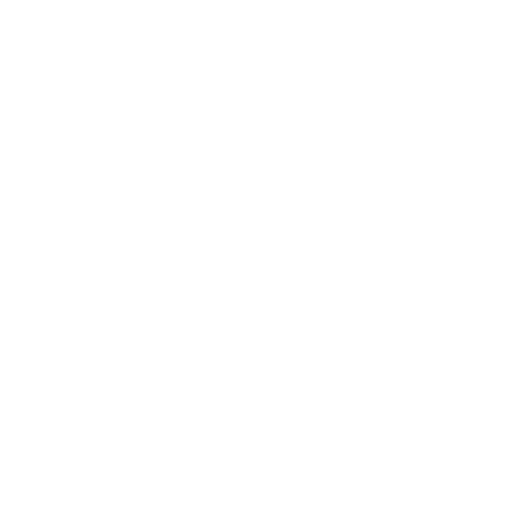
t = 0.00 s
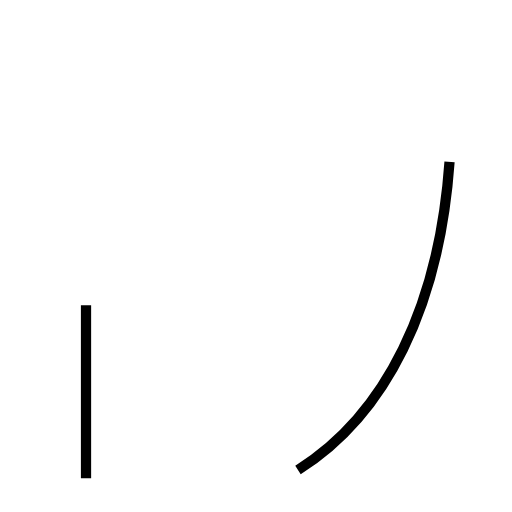
t = 1.55 s
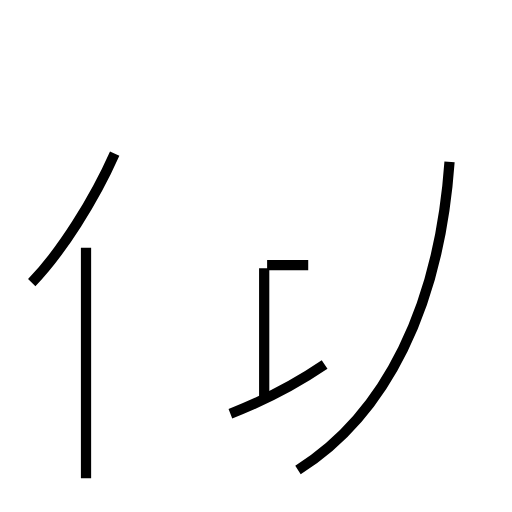
t = 2.98 s
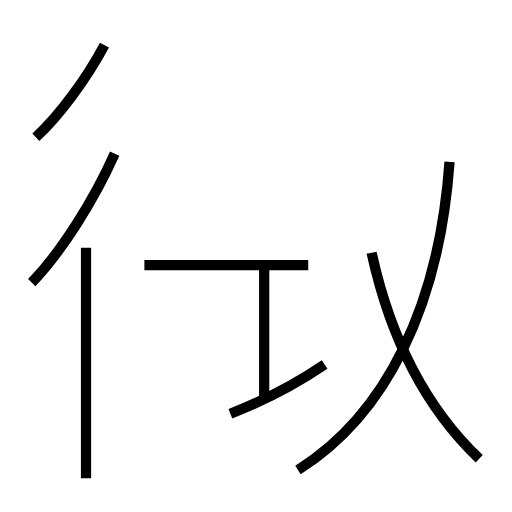
t = 4.37 s
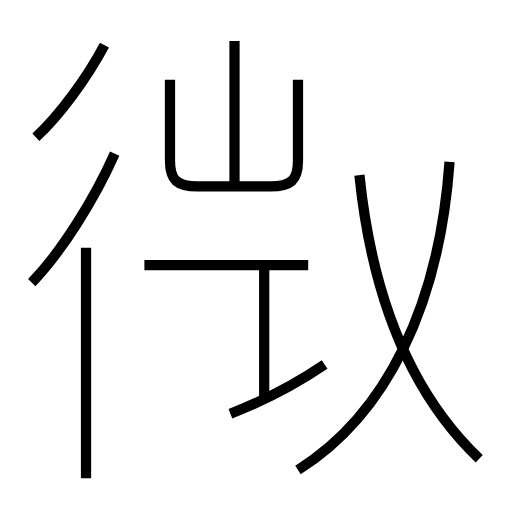
t = 5.97 s
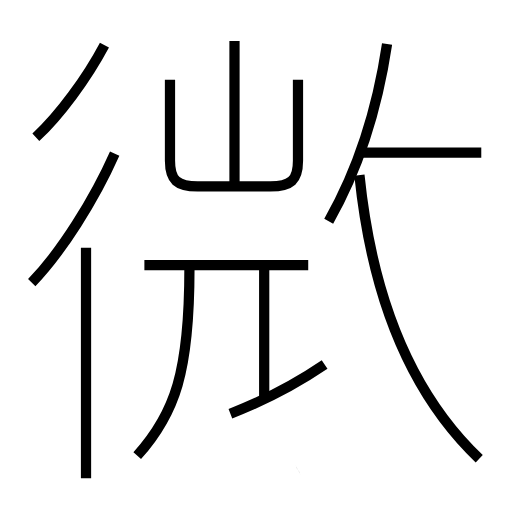
t = 7.46 s

The animated SVG that drew these frames (rendered in a browser with its animation timeline set to each time). Animation: 13 SMIL elements (animate=13); one cycle of 7.46 s.

<?xml version='1.0' encoding='utf-8'?>
<svg viewBox="0.0 -6.0 50.0 50.0" version="1.1" xmlns="http://www.w3.org/2000/svg"><rect x="-1000" y="-1000" width="2000" height="2000" stroke="white" fill="white" /><g style="fill:none;stroke:#000000;stroke-width:1"><path d="M 29.1 1.9 C 37.7 -3.5 42.9 -14.1 43.9 -28.2 " transform="translate(0.0 38.0)" stroke-dasharray="34.810385829185314" stroke-dashoffset="34.810385829185314"><animate attributeName="stroke-dashoffset" from="34.810385829185314" to="0" dur="1.0443115748755594s" begin="0s; anim_end.end" fill="freeze" id="anim0" /></path><path d="M 8.4 2.7 L 8.4 -19.8 " transform="translate(0.0 38.0)" stroke-dasharray="22.5" stroke-dashoffset="22.5"><animate attributeName="stroke-dashoffset" from="22.5" to="0" dur="0.6749999999999999s" begin="anim0.end" fill="freeze" id="anim1" /></path><path d="M 3.1 -16.4 C 6.0 -19.4 9.2 -24.5 11.2 -29.0 " transform="translate(0.0 38.0)" stroke-dasharray="15.043548715304663" stroke-dashoffset="15.043548715304663"><animate attributeName="stroke-dashoffset" from="15.043548715304663" to="0" dur="0.4513064614591399s" begin="anim1.end" fill="freeze" id="anim2" /></path><path d="M 22.5 -3.6 C 25.6 -4.8 28.9 -6.5 31.7 -8.4 " transform="translate(0.0 38.0)" stroke-dasharray="10.398015943725545" stroke-dashoffset="10.398015943725545"><animate attributeName="stroke-dashoffset" from="10.398015943725545" to="0" dur="0.31194047831176636s" begin="anim2.end" fill="freeze" id="anim3" /></path><path d="M 25.8 -5.1 L 25.8 -17.8 " transform="translate(0.0 38.0)" stroke-dasharray="12.700000000000001" stroke-dashoffset="12.700000000000001"><animate attributeName="stroke-dashoffset" from="12.700000000000001" to="0" dur="0.381s" begin="anim3.end" fill="freeze" id="anim4" /></path><path d="M 30.1 -18.1 L 14.1 -18.1 " transform="translate(0.0 38.0)" stroke-dasharray="16.0" stroke-dashoffset="16.0"><animate attributeName="stroke-dashoffset" from="16.0" to="0" dur="0.48s" begin="anim4.end" fill="freeze" id="anim5" /></path><path d="M 3.5 -30.6 C 5.8 -32.7 8.5 -36.4 10.2 -39.6 " transform="translate(0.0 38.0)" stroke-dasharray="11.265614538767144" stroke-dashoffset="11.265614538767144"><animate attributeName="stroke-dashoffset" from="11.265614538767144" to="0" dur="0.3379684361630143s" begin="anim5.end" fill="freeze" id="anim6" /></path><path d="M 46.8 0.8 C 40.4 -5.3 36.4 -14.2 35.1 -26.9 " transform="translate(0.0 38.0)" stroke-dasharray="30.724401844791217" stroke-dashoffset="30.724401844791217"><animate attributeName="stroke-dashoffset" from="30.724401844791217" to="0" dur="0.9217320553437365s" begin="anim6.end" fill="freeze" id="anim7" /></path><path d="M 16.6 -36.2 L 16.6 -28.3 C 16.6 -26.4 17.3 -25.8 19.3 -25.8 L 26.4 -25.8 C 28.4 -25.8 29.1 -26.4 29.1 -28.3 L 29.1 -36.2 " transform="translate(0.0 38.0)" stroke-dasharray="31.557530854590443" stroke-dashoffset="31.557530854590443"><animate attributeName="stroke-dashoffset" from="31.557530854590443" to="0" dur="0.9467259256377133s" begin="anim7.end" fill="freeze" id="anim8" /></path><path d="M 22.9 -26.1 L 22.9 -40.0 " transform="translate(0.0 38.0)" stroke-dasharray="13.899999999999999" stroke-dashoffset="13.899999999999999"><animate attributeName="stroke-dashoffset" from="13.899999999999999" to="0" dur="0.4169999999999999s" begin="anim8.end" fill="freeze" id="anim9" /></path><path d="M 32.1 -22.4 C 35.0 -27.5 36.9 -33.7 37.8 -39.7 " transform="translate(0.0 38.0)" stroke-dasharray="18.313981447590532" stroke-dashoffset="18.313981447590532"><animate attributeName="stroke-dashoffset" from="18.313981447590532" to="0" dur="0.549419443427716s" begin="anim9.end" fill="freeze" id="anim10" /></path><path d="M 47.0 -29.1 L 35.1 -29.1 " transform="translate(0.0 38.0)" stroke-dasharray="11.899999999999999" stroke-dashoffset="11.899999999999999"><animate attributeName="stroke-dashoffset" from="11.899999999999999" to="0" dur="0.35699999999999993s" begin="anim10.end" fill="freeze" id="anim11" /></path><path d="M 18.5 -17.8 C 18.5 -7.7 17.1 -3.6 13.4 0.5" transform="translate(0.0 38.0)" stroke-dasharray="19.51460883568905" stroke-dashoffset="19.51460883568905"><animate attributeName="stroke-dashoffset" from="19.51460883568905" to="0" dur="0.5854382650706714s" begin="anim11.end" fill="freeze" id="anim_end" /></path></g></svg>
